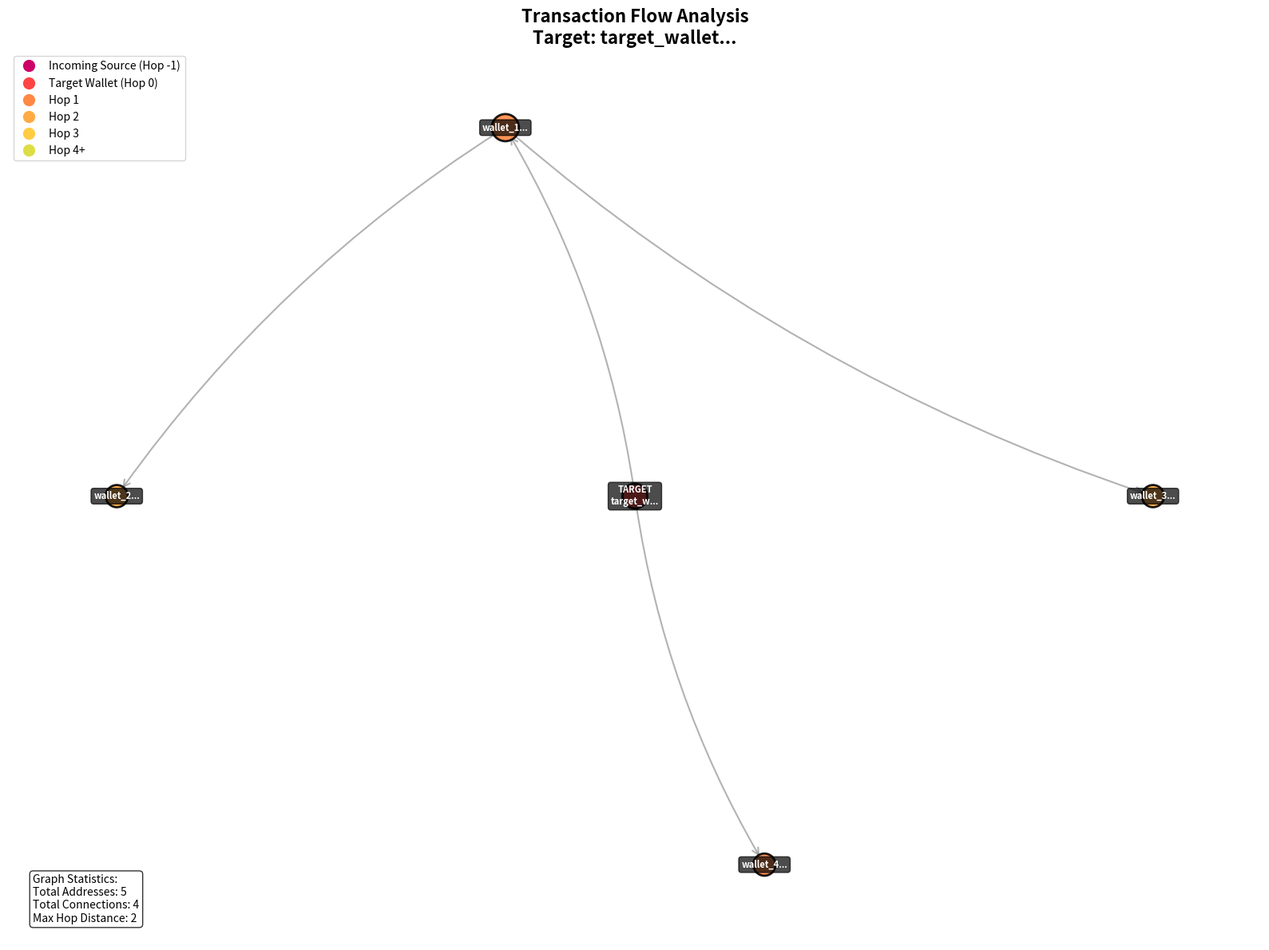
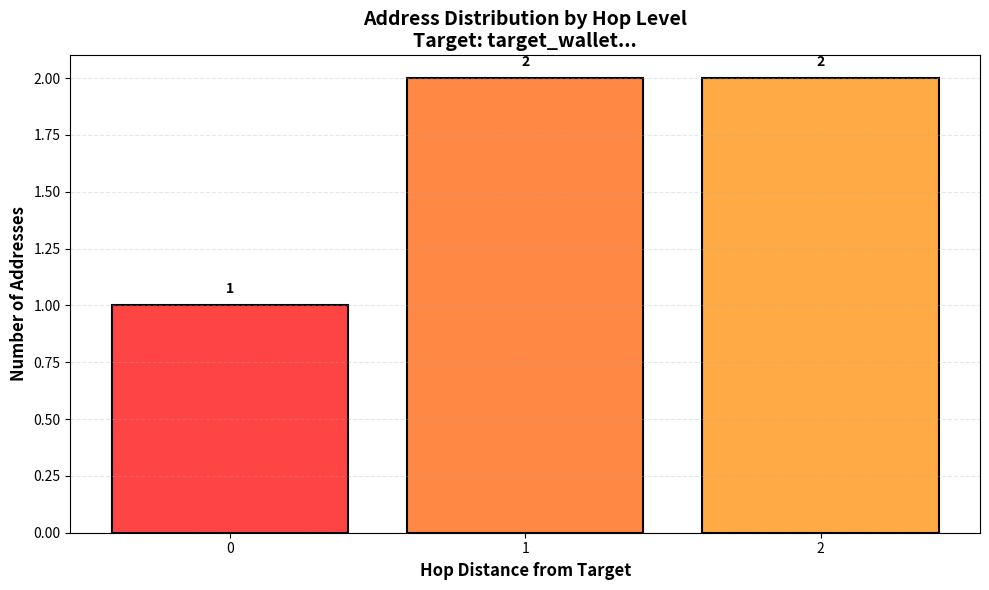

Python code for these plots, in order:
"""
Graph Visualization Module for Bitcoin Wallet Risk Analyzer

Creates visual representations of transaction hops and money flow.
Each analyzed address gets a unique graph showing:
  - The target wallet (center)
  - Connected wallets at each hop level
  - Money flow direction and amount
  - Color-coded by risk (red=suspicious, green=clean, yellow=unknown)
"""

import matplotlib.pyplot as plt
import networkx as nx
import os
from datetime import datetime


def visualize_transaction_graph(graph, target_address, output_dir="graphs"):
    """
    Create a visual graph showing transaction hops and money flow.

    Args:
        graph: NetworkX DiGraph from blockchain_api.build_transaction_graph()
        target_address: The wallet address being analyzed
        output_dir: Directory to save the graph images

    Returns:
        Path to the saved graph image
    """
    # Create output directory if it doesn't exist
    if not os.path.exists(output_dir):
        os.makedirs(output_dir)

    # Create a subgraph with limited nodes for readability
    # Show target address + up to 20 most connected nodes
    nodes_to_show = [target_address]

    # Add nodes by hop level (including -1 for incoming funding sources)
    for hop in range(-1, 6):  # -1 to 5 hops
        hop_nodes = [n for n in graph.nodes()
                     if graph.nodes[n].get('hop', 0) == hop]
        nodes_to_show.extend(hop_nodes[:10])  # Limit per hop for clarity

    # Create subgraph
    subgraph = graph.subgraph(nodes_to_show).copy()

    if subgraph.number_of_nodes() == 0:
        print("  [Warning] No graph data to visualize")
        return None

    # Set up the plot
    plt.figure(figsize=(16, 12))
    plt.title(f"Transaction Flow Analysis\nTarget: {target_address[:20]}...",
              fontsize=16, fontweight='bold')

    # Create layout - shell layout groups nodes by hop distance
    hop_shells = []
    for hop in range(-1, 6):
        shell = [n for n in subgraph.nodes()
                 if subgraph.nodes[n].get('hop', 0) == hop]
        if shell:
            hop_shells.append(shell)

    if hop_shells and sum(len(s) for s in hop_shells) == subgraph.number_of_nodes():
        pos = nx.shell_layout(subgraph, nlist=hop_shells)
    else:
        pos = nx.spring_layout(subgraph, k=2, iterations=50)

    # Color nodes by hop level
    node_colors = []
    for node in subgraph.nodes():
        hop = subgraph.nodes[node].get('hop', 0)
        if node == target_address:
            node_colors.append('#FF4444')  # Red for target
        elif hop == -1:
            node_colors.append('#CC0066')  # Purple/crimson for incoming sources
        elif hop == 0:
            node_colors.append('#FF4444')
        elif hop == 1:
            node_colors.append('#FF8844')
        elif hop == 2:
            node_colors.append('#FFAA44')
        elif hop == 3:
            node_colors.append('#FFCC44')
        elif hop == 4:
            node_colors.append('#DDDD44')
        else:
            node_colors.append('#88CC44')

    # Node sizes based on degree (more connections = bigger node)
    node_sizes = []
    for node in subgraph.nodes():
        degree = subgraph.degree(node)
        size = 300 + (degree * 100)  # Base size + degree multiplier
        node_sizes.append(min(size, 2000))  # Cap at 2000

    # Draw nodes
    nx.draw_networkx_nodes(subgraph, pos,
                          node_color=node_colors,
                          node_size=node_sizes,
                          alpha=0.9,
                          edgecolors='black',
                          linewidths=2)

    # Draw edges with arrows
    nx.draw_networkx_edges(subgraph, pos,
                          edge_color='gray',
                          arrows=True,
                          arrowsize=15,
                          arrowstyle='->',
                          width=1.5,
                          alpha=0.6,
                          connectionstyle='arc3,rad=0.1')

    # Draw labels (shortened addresses)
    labels = {}
    for node in subgraph.nodes():
        if node == target_address:
            labels[node] = f"TARGET\n{node[:8]}..."
        else:
            labels[node] = f"{node[:8]}..."

    nx.draw_networkx_labels(subgraph, pos, labels,
                           font_size=8,
                           font_weight='bold',
                           font_color='white',
                           bbox=dict(boxstyle='round,pad=0.3',
                                   facecolor='black',
                                   alpha=0.7))

    # Add legend
    legend_elements = [
        plt.Line2D([0], [0], marker='o', color='w',
                   markerfacecolor='#CC0066', markersize=12,
                   label='Incoming Source (Hop -1)'),
        plt.Line2D([0], [0], marker='o', color='w',
                   markerfacecolor='#FF4444', markersize=12,
                   label='Target Wallet (Hop 0)'),
        plt.Line2D([0], [0], marker='o', color='w',
                   markerfacecolor='#FF8844', markersize=12,
                   label='Hop 1'),
        plt.Line2D([0], [0], marker='o', color='w',
                   markerfacecolor='#FFAA44', markersize=12,
                   label='Hop 2'),
        plt.Line2D([0], [0], marker='o', color='w',
                   markerfacecolor='#FFCC44', markersize=12,
                   label='Hop 3'),
        plt.Line2D([0], [0], marker='o', color='w',
                   markerfacecolor='#DDDD44', markersize=12,
                   label='Hop 4+'),
    ]
    plt.legend(handles=legend_elements, loc='upper left', fontsize=10)

    # Add statistics text
    all_hops = [subgraph.nodes[n].get('hop', 0) for n in subgraph.nodes()]
    max_hop = max(all_hops) if all_hops else 0
    stats_text = f"Graph Statistics:\n"
    stats_text += f"Total Addresses: {subgraph.number_of_nodes()}\n"
    stats_text += f"Total Connections: {subgraph.number_of_edges()}\n"
    stats_text += f"Max Hop Distance: {max_hop}"

    plt.text(0.02, 0.02, stats_text,
             transform=plt.gca().transAxes,
             fontsize=10,
             verticalalignment='bottom',
             bbox=dict(boxstyle='round', facecolor='white', alpha=0.8))

    plt.axis('off')
    plt.tight_layout()

    # Save the graph
    timestamp = datetime.now().strftime("%Y%m%d_%H%M%S")
    filename = f"graph_{target_address[:12]}_{timestamp}.png"
    filepath = os.path.join(output_dir, filename)

    plt.savefig(filepath, dpi=150, bbox_inches='tight', facecolor='white')
    print(f"\n  📊 Graph visualization saved: {filepath}")

    # Don't show the plot in non-interactive environments
    # plt.show()
    plt.close()

    return filepath


def create_hop_distribution_chart(graph, target_address, output_dir="graphs"):
    """
    Create a bar chart showing the distribution of addresses across hop levels.

    Args:
        graph: NetworkX DiGraph
        target_address: The wallet being analyzed
        output_dir: Directory to save the chart

    Returns:
        Path to the saved chart image
    """
    # Count addresses at each hop level
    hop_counts = {}
    for node in graph.nodes():
        hop = graph.nodes[node].get('hop', 0)
        hop_counts[hop] = hop_counts.get(hop, 0) + 1

    if not hop_counts:
        return None

    # Create the bar chart
    plt.figure(figsize=(10, 6))
    hops = sorted(hop_counts.keys())
    counts = [hop_counts[h] for h in hops]

    colors = ['#FF4444', '#FF8844', '#FFAA44', '#FFCC44', '#DDDD44', '#AADD44']
    bar_colors = [colors[min(h, len(colors)-1)] for h in hops]

    plt.bar(hops, counts, color=bar_colors, edgecolor='black', linewidth=1.5)
    plt.xlabel('Hop Distance from Target', fontsize=12, fontweight='bold')
    plt.ylabel('Number of Addresses', fontsize=12, fontweight='bold')
    plt.title(f'Address Distribution by Hop Level\nTarget: {target_address[:20]}...',
              fontsize=14, fontweight='bold')
    plt.xticks(hops)
    plt.grid(axis='y', alpha=0.3, linestyle='--')

    # Add value labels on bars
    for i, (hop, count) in enumerate(zip(hops, counts)):
        plt.text(hop, count + max(counts)*0.02, str(count),
                ha='center', va='bottom', fontweight='bold')

    plt.tight_layout()

    # Save the chart
    timestamp = datetime.now().strftime("%Y%m%d_%H%M%S")
    filename = f"hops_{target_address[:12]}_{timestamp}.png"
    filepath = os.path.join(output_dir, filename)

    plt.savefig(filepath, dpi=150, bbox_inches='tight', facecolor='white')
    print(f"  📊 Hop distribution chart saved: {filepath}")

    plt.close()

    return filepath


# Quick test
if __name__ == "__main__":
    # Create a test graph
    test_graph = nx.DiGraph()
    test_graph.add_edge("target_wallet", "wallet_1", weight=1.5)
    test_graph.add_edge("wallet_1", "wallet_2", weight=0.8)
    test_graph.add_edge("wallet_1", "wallet_3", weight=1.2)
    test_graph.add_edge("target_wallet", "wallet_4", weight=2.0)

    test_graph.nodes["target_wallet"]["hop"] = 0
    test_graph.nodes["wallet_1"]["hop"] = 1
    test_graph.nodes["wallet_2"]["hop"] = 2
    test_graph.nodes["wallet_3"]["hop"] = 2
    test_graph.nodes["wallet_4"]["hop"] = 1

    print("Testing graph visualization...")
    visualize_transaction_graph(test_graph, "target_wallet")
    create_hop_distribution_chart(test_graph, "target_wallet")
    print("✅ Test complete! Check the 'graphs' folder.")
